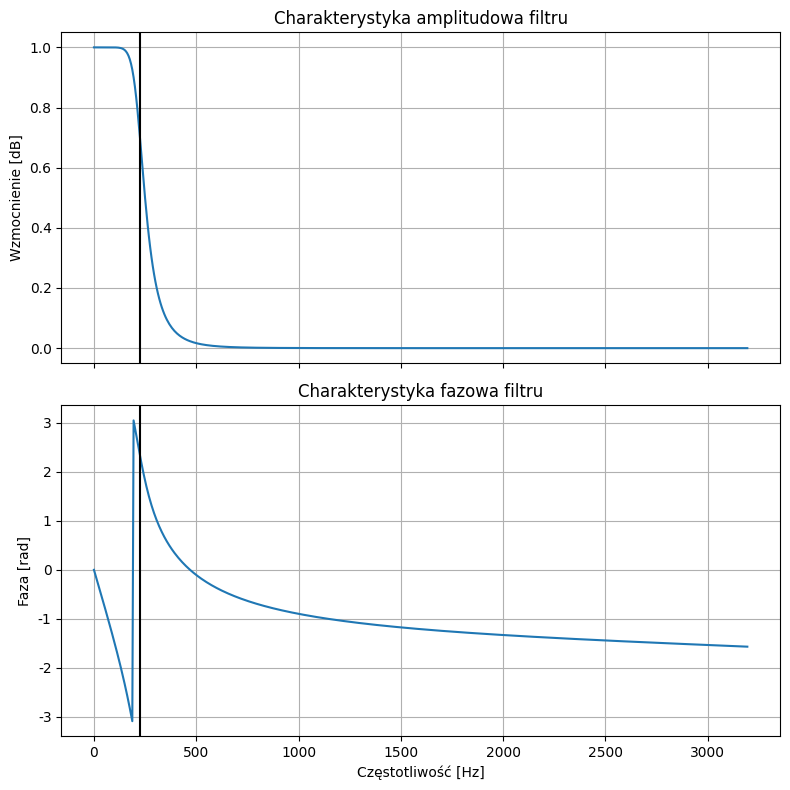

Reproduce this figure in Python. (Note: this script raises an exception after producing the figure.)
import os
from scipy.signal import butter, lfilter

__author__ = 'Wojciech Urbański'


def butter_lowpass(cutoff, fs, order=5, analog=False):
    nyq = 0.5 * fs
    normal_cutoff = cutoff / nyq
    b, a = butter(order, normal_cutoff, btype='low', analog=analog)
    return b, a


if __name__ == '__main__':
    import numpy as np
    import matplotlib.pyplot as plt
    from scipy.signal import freqz
    from matplotlib import rc

    rc('font', family='Arial')

    fs = 6400

    highcut = 224
    plot, subplots = plt.subplots(2, sharex=True, figsize=(8, 8))
    b, a = butter_lowpass(highcut, fs, analog=False)
    w, h = freqz(b, a)
    subplots[0].set_title("Charakterystyka amplitudowa filtru")
    subplots[0].plot((fs * 0.5 / np.pi) * w, abs(h))
    subplots[0].axvline(highcut, color='k')
    subplots[0].set_ylabel('Wzmocnienie [dB]')
    subplots[0].grid(True)

    subplots[1].set_title("Charakterystyka fazowa filtru")
    subplots[1].plot((fs * 0.5 / np.pi) * w, np.angle(h), label="order = 5")
    subplots[1].axvline(highcut, color='k')
    subplots[1].set_xlabel('Częstotliwość [Hz]')
    subplots[1].set_ylabel('Faza [rad]')
    subplots[1].grid(True)

    plot.tight_layout()
    plot.show()
    plot.savefig(os.path.join("output", "filter.png"))